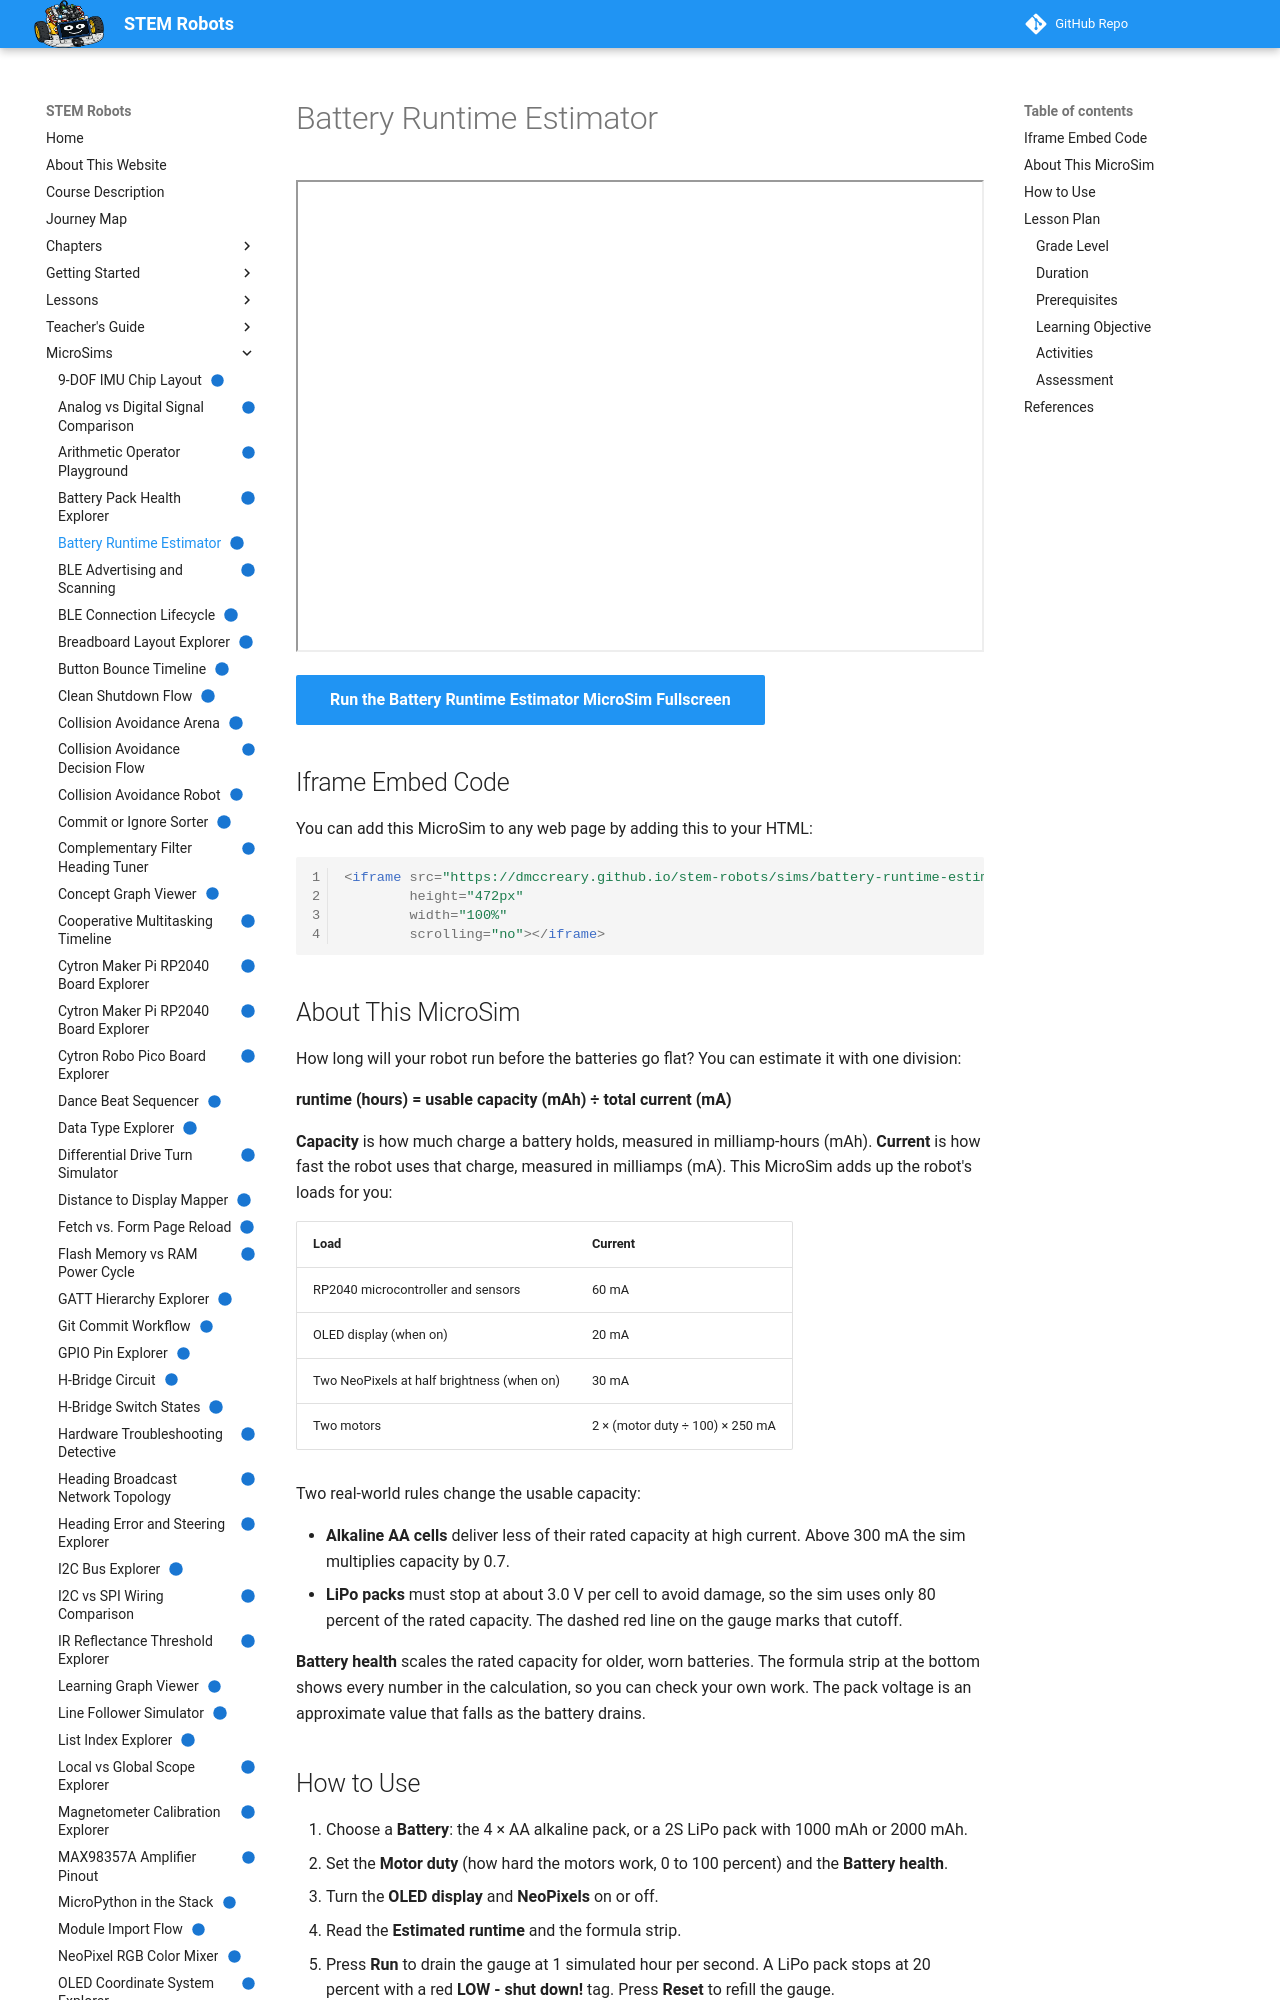

repository: dmccreary/stem-robots · page: sims/battery-runtime-estimator/index.html · generator: mkdocs

---
title: "Battery Runtime Estimator"
description: "Estimate how long your robot runs on one battery pack by dividing usable capacity by total current, and see how motor duty, the display, NeoPixels, and battery health change the answer."
image: /sims/battery-runtime-estimator/battery-runtime-estimator.png
og:image: /sims/battery-runtime-estimator/battery-runtime-estimator.png
twitter:image: /sims/battery-runtime-estimator/battery-runtime-estimator.png
social:
   cards: false
quality_score: 100
status: implemented
---

# Battery Runtime Estimator

<iframe src="main.html" height="472px" width="100%" scrolling="no"></iframe>

[Run the Battery Runtime Estimator MicroSim Fullscreen](./main.html){ .md-button .md-button--primary }

## Iframe Embed Code

You can add this MicroSim to any web page by adding this to your HTML:

```html
<iframe src="https://dmccreary.github.io/stem-robots/sims/battery-runtime-estimator/main.html"
        height="472px"
        width="100%"
        scrolling="no"></iframe>
```

## About This MicroSim

How long will your robot run before the batteries go flat? You can estimate
it with one division:

**runtime (hours) = usable capacity (mAh) ÷ total current (mA)**

**Capacity** is how much charge a battery holds, measured in milliamp-hours
(mAh). **Current** is how fast the robot uses that charge, measured in
milliamps (mA). This MicroSim adds up the robot's loads for you:

| Load | Current |
|------|---------|
| RP2040 microcontroller and sensors | 60 mA |
| OLED display (when on) | 20 mA |
| Two NeoPixels at half brightness (when on) | 30 mA |
| Two motors | 2 × (motor duty ÷ 100) × 250 mA |

Two real-world rules change the usable capacity:

- **Alkaline AA cells** deliver less of their rated capacity at high current.
  Above 300 mA the sim multiplies capacity by 0.7.
- **LiPo packs** must stop at about 3.0 V per cell to avoid damage, so the sim
  uses only 80 percent of the rated capacity. The dashed red line on the gauge
  marks that cutoff.

**Battery health** scales the rated capacity for older, worn batteries. The
formula strip at the bottom shows every number in the calculation, so you can
check your own work. The pack voltage is an approximate value that falls as
the battery drains.

## How to Use

1. Choose a **Battery**: the 4 × AA alkaline pack, or a 2S LiPo pack with
   1000 mAh or 2000 mAh.
2. Set the **Motor duty** (how hard the motors work, 0 to 100 percent) and the
   **Battery health**.
3. Turn the **OLED display** and **NeoPixels** on or off.
4. Read the **Estimated runtime** and the formula strip.
5. Press **Run** to drain the gauge at 1 simulated hour per second. A LiPo pack
   stops at 20 percent with a red **LOW - shut down!** tag. Press **Reset** to
   refill the gauge.

This MicroSim goes with the power management section of
[Chapter 6: Electronics, DC Motors, and Communication Protocols](../../chapters/06-electronics-motors-protocols/index.md).

## Lesson Plan

### Grade Level

Grades 8–12 (introductory electronics with a physical robot)

### Duration

15–20 minutes
